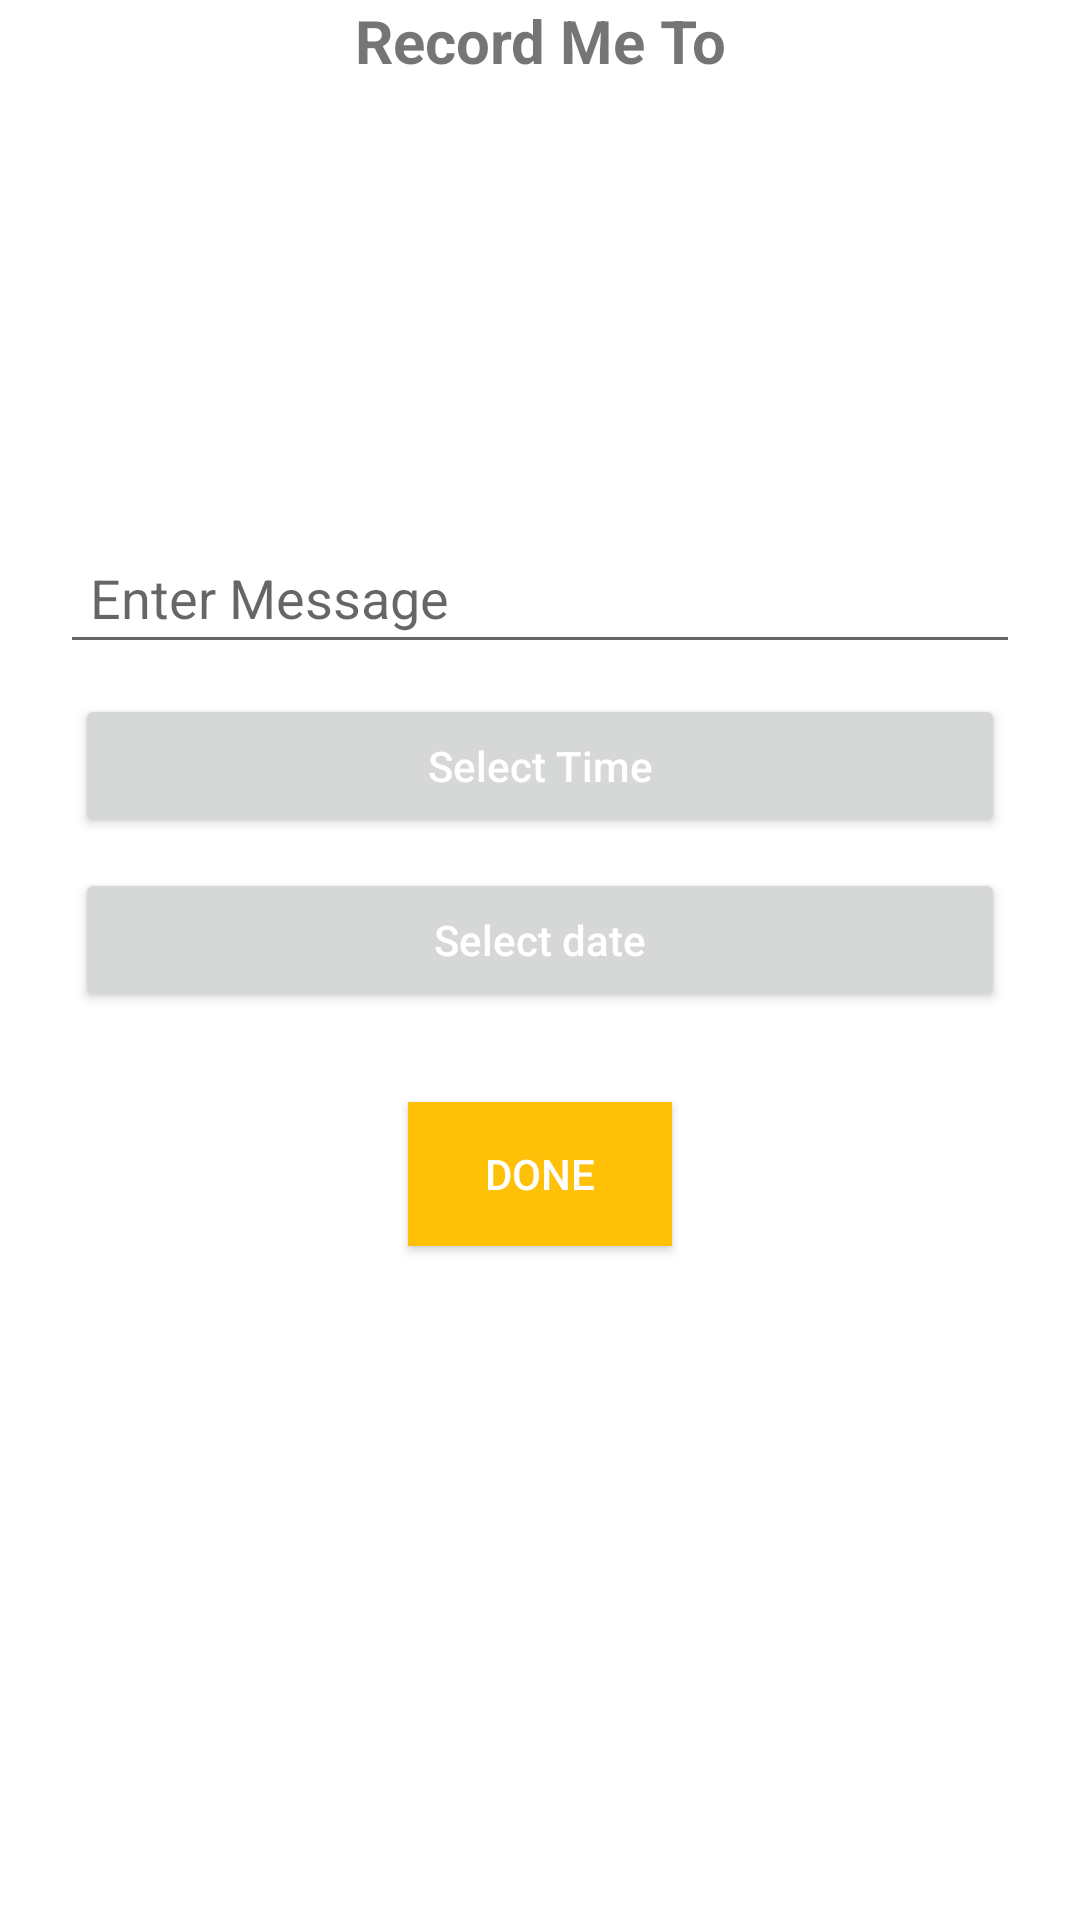

Layout XML and referenced resources for this Android screen:
<!-- AndroidManifest.xml: application theme Theme.OOP_project -->
<!-- res/layout/activity_create_event.xml -->
<?xml version="1.0" encoding="utf-8"?>
<LinearLayout xmlns:android="http://schemas.android.com/apk/res/android"
    xmlns:tools="http://schemas.android.com/tools"
    android:layout_width="match_parent"
    android:layout_height="match_parent"
    android:orientation="vertical"
    tools:context=".Main.CreateEvent">


    <RelativeLayout
        android:layout_width="match_parent"
        android:layout_height="wrap_content">

        <ImageView
            android:id="@+id/btn_record"
            android:layout_width="130dp"
            android:layout_height="130dp"
            android:layout_below="@+id/tv_record"
            android:layout_centerHorizontal="true"
            android:layout_marginTop="10dp"
            android:src="@drawable/ic_baseline_mic_24" />

        <TextView
            android:id="@+id/tv_record"
            android:layout_width="match_parent"
            android:layout_height="wrap_content"
            android:gravity="center"
            android:text="Record Me To"
            android:textSize="20dp"
            android:textStyle="bold" />
    </RelativeLayout>


    <EditText
        android:id="@+id/editext_message"
        android:layout_width="match_parent"
        android:layout_marginHorizontal="20dp"
        android:padding="10dp"
        android:layout_marginTop="10dp"
        android:hint="Enter Message"
        android:layout_height="wrap_content"/>
    <Button
        android:layout_width="match_parent"
        android:layout_height="wrap_content"
        android:id="@+id/btn_time"
        android:text="Select Time"
        android:textAllCaps="false"
        android:textColor="@color/white"
        android:layout_marginTop="10dp"
        android:layout_marginHorizontal="25dp" />
    <Button
        android:layout_width="match_parent"
        android:text="Select date"
        android:textAllCaps="false"

        android:textColor="@color/white"
        android:layout_height="wrap_content"
        android:id="@+id/btn_date"
        android:layout_marginTop="10dp"
        android:layout_marginHorizontal="25dp" />
    <Button
        android:layout_width="wrap_content"
        android:layout_gravity="center_horizontal"
        android:layout_marginTop="30dp"
        android:id="@+id/btn_done"
        android:textColor="@color/white"
        android:text="Done"
        android:background="@color/colorPrimary"
        android:layout_height="wrap_content"/>
</LinearLayout>
<!-- resources referenced by this layout -->
<resources>
  <color name="colorPrimary">#FFC107</color>
  <color name="white">#FFFFFFFF</color>
  <style name="Theme.OOP_project" parent="Theme.MaterialComponents.DayNight">
          
          <item name="colorPrimary">@color/teal_700</item>
          <item name="colorPrimaryVariant">@color/purple_700</item>
          <item name="colorOnPrimary">@color/white</item>
          
          <item name="colorSecondary">@color/teal_200</item>
          <item name="colorSecondaryVariant">@color/teal_700</item>
          <item name="colorOnSecondary">@color/black</item>
          
          <item name="android:statusBarColor" tools:targetApi="l">?attr/colorPrimaryVariant</item>
          
      </style>
  <color name="teal_700">#FF018786</color>
  <color name="purple_700">#FF3700B3</color>
  <color name="teal_200">#FF03DAC5</color>
  <color name="black">#FF000000</color>
</resources>
